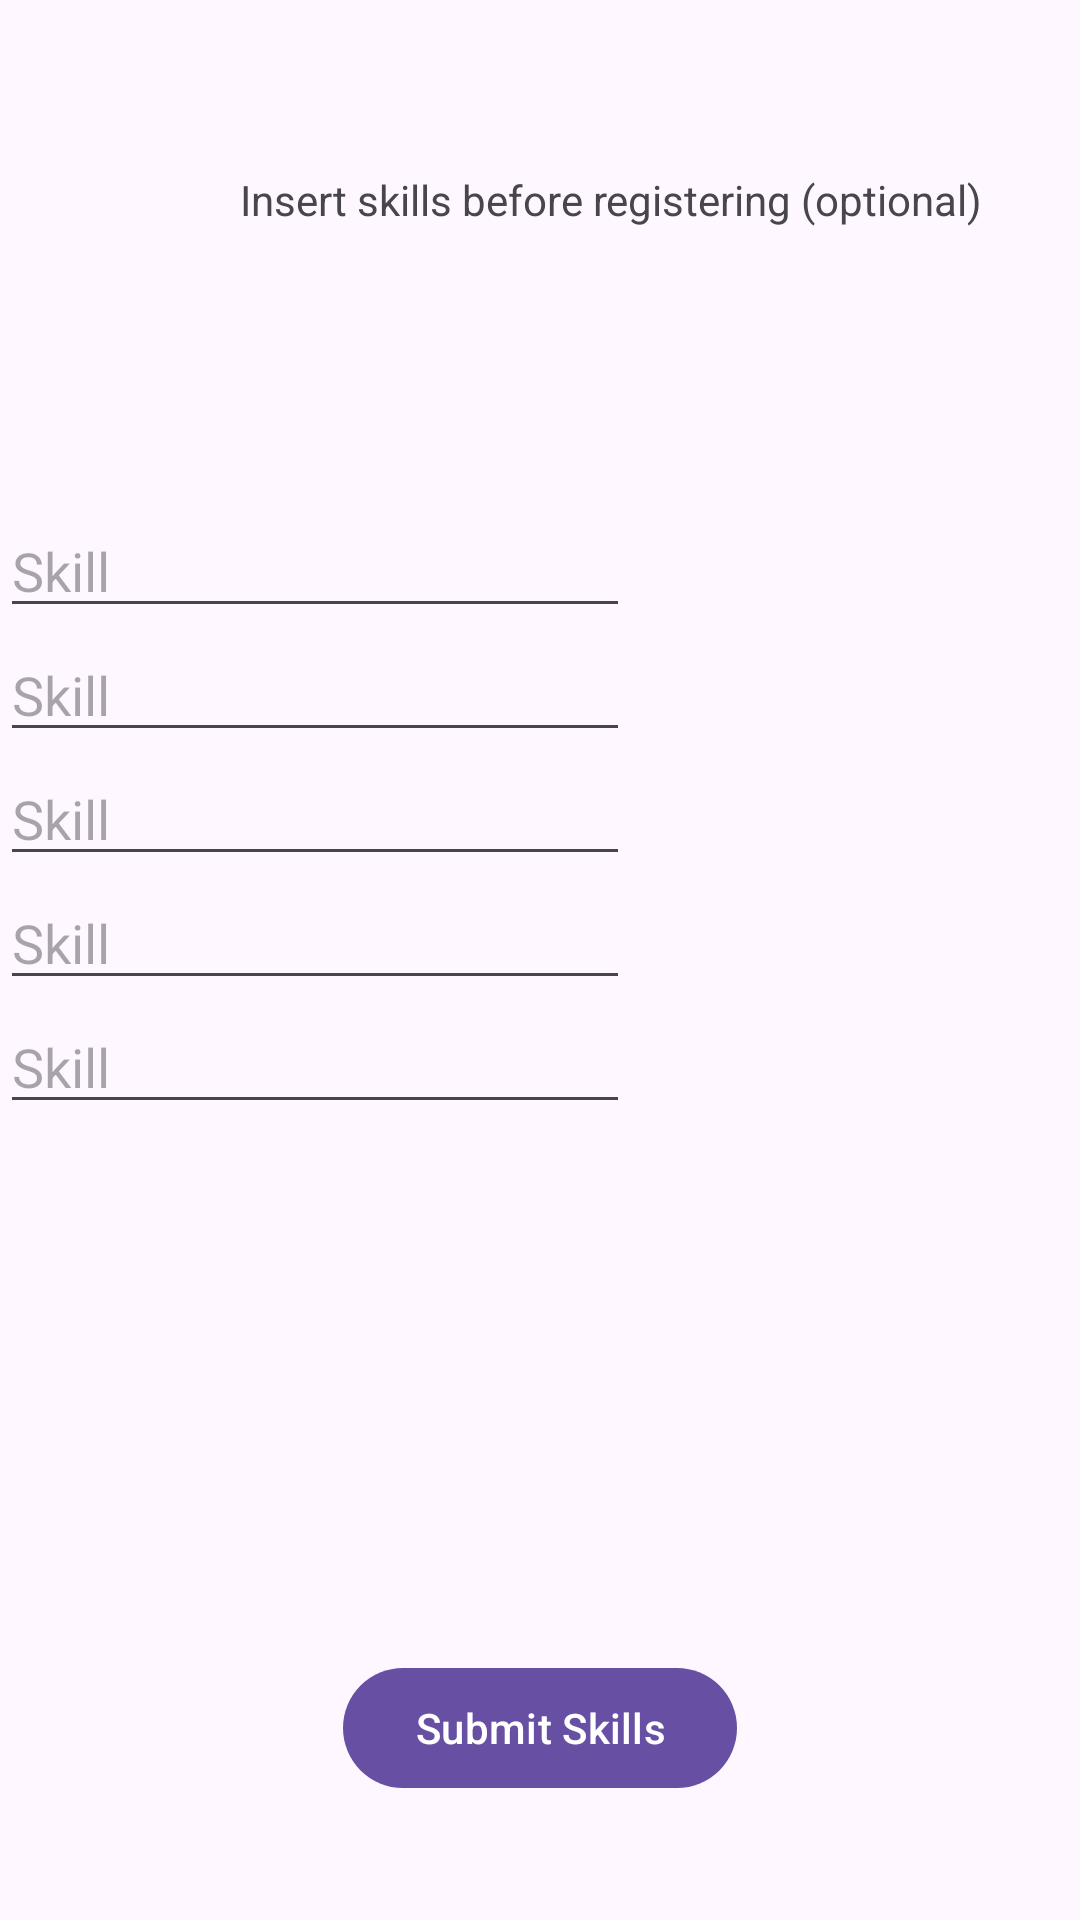

Reconstruct the res/layout file that produces this screen, plus the resources it refers to.
<!-- AndroidManifest.xml: activity theme Theme.Material3.Light.NoActionBar -->
<!-- res/layout/activity_skills.xml -->
<?xml version="1.0" encoding="utf-8"?>
<androidx.constraintlayout.widget.ConstraintLayout xmlns:android="http://schemas.android.com/apk/res/android"
    xmlns:app="http://schemas.android.com/apk/res-auto"
    xmlns:tools="http://schemas.android.com/tools"
    android:layout_width="match_parent"
    android:layout_height="match_parent">

    <LinearLayout
        android:id="@+id/entry_list"
        android:layout_width="match_parent"
        android:layout_height="wrap_content"
        android:layout_marginTop="168dp"
        android:orientation="vertical"
        app:layout_constraintStart_toStartOf="parent"
        app:layout_constraintTop_toTopOf="parent">

        <EditText
            android:id="@+id/editTextText19"
            android:layout_width="wrap_content"
            android:layout_height="wrap_content"
            android:ems="10"
            android:hint="Skill"
            android:inputType="text" />

        <EditText
            android:id="@+id/editTextText20"
            android:layout_width="wrap_content"
            android:layout_height="wrap_content"
            android:ems="10"
            android:hint="Skill"
            android:inputType="text" />

        <EditText
            android:id="@+id/editTextText21"
            android:layout_width="wrap_content"
            android:layout_height="wrap_content"
            android:ems="10"
            android:hint="Skill"
            android:inputType="text" />

        <EditText
            android:id="@+id/editTextText22"
            android:layout_width="wrap_content"
            android:layout_height="wrap_content"
            android:ems="10"
            android:hint="Skill"
            android:inputType="text" />

        <EditText
            android:id="@+id/editTextText24"
            android:layout_width="wrap_content"
            android:layout_height="wrap_content"
            android:ems="10"
            android:hint="Skill"
            android:inputType="text" />

    </LinearLayout>

    <Button
        android:id="@+id/submitSkills"
        android:layout_width="wrap_content"
        android:layout_height="wrap_content"
        android:layout_marginBottom="40dp"
        android:text="Submit Skills"
        app:layout_constraintBottom_toBottomOf="parent"
        app:layout_constraintEnd_toEndOf="parent"
        app:layout_constraintStart_toStartOf="parent" />

    <TextView
        android:id="@+id/textView"
        android:layout_width="wrap_content"
        android:layout_height="wrap_content"
        android:layout_marginStart="80dp"
        android:layout_marginTop="57dp"
        android:text="Insert skills before registering (optional)"
        app:layout_constraintStart_toStartOf="parent"
        app:layout_constraintTop_toTopOf="parent" />

</androidx.constraintlayout.widget.ConstraintLayout>
<!-- resources referenced by this layout -->
<resources>

</resources>
